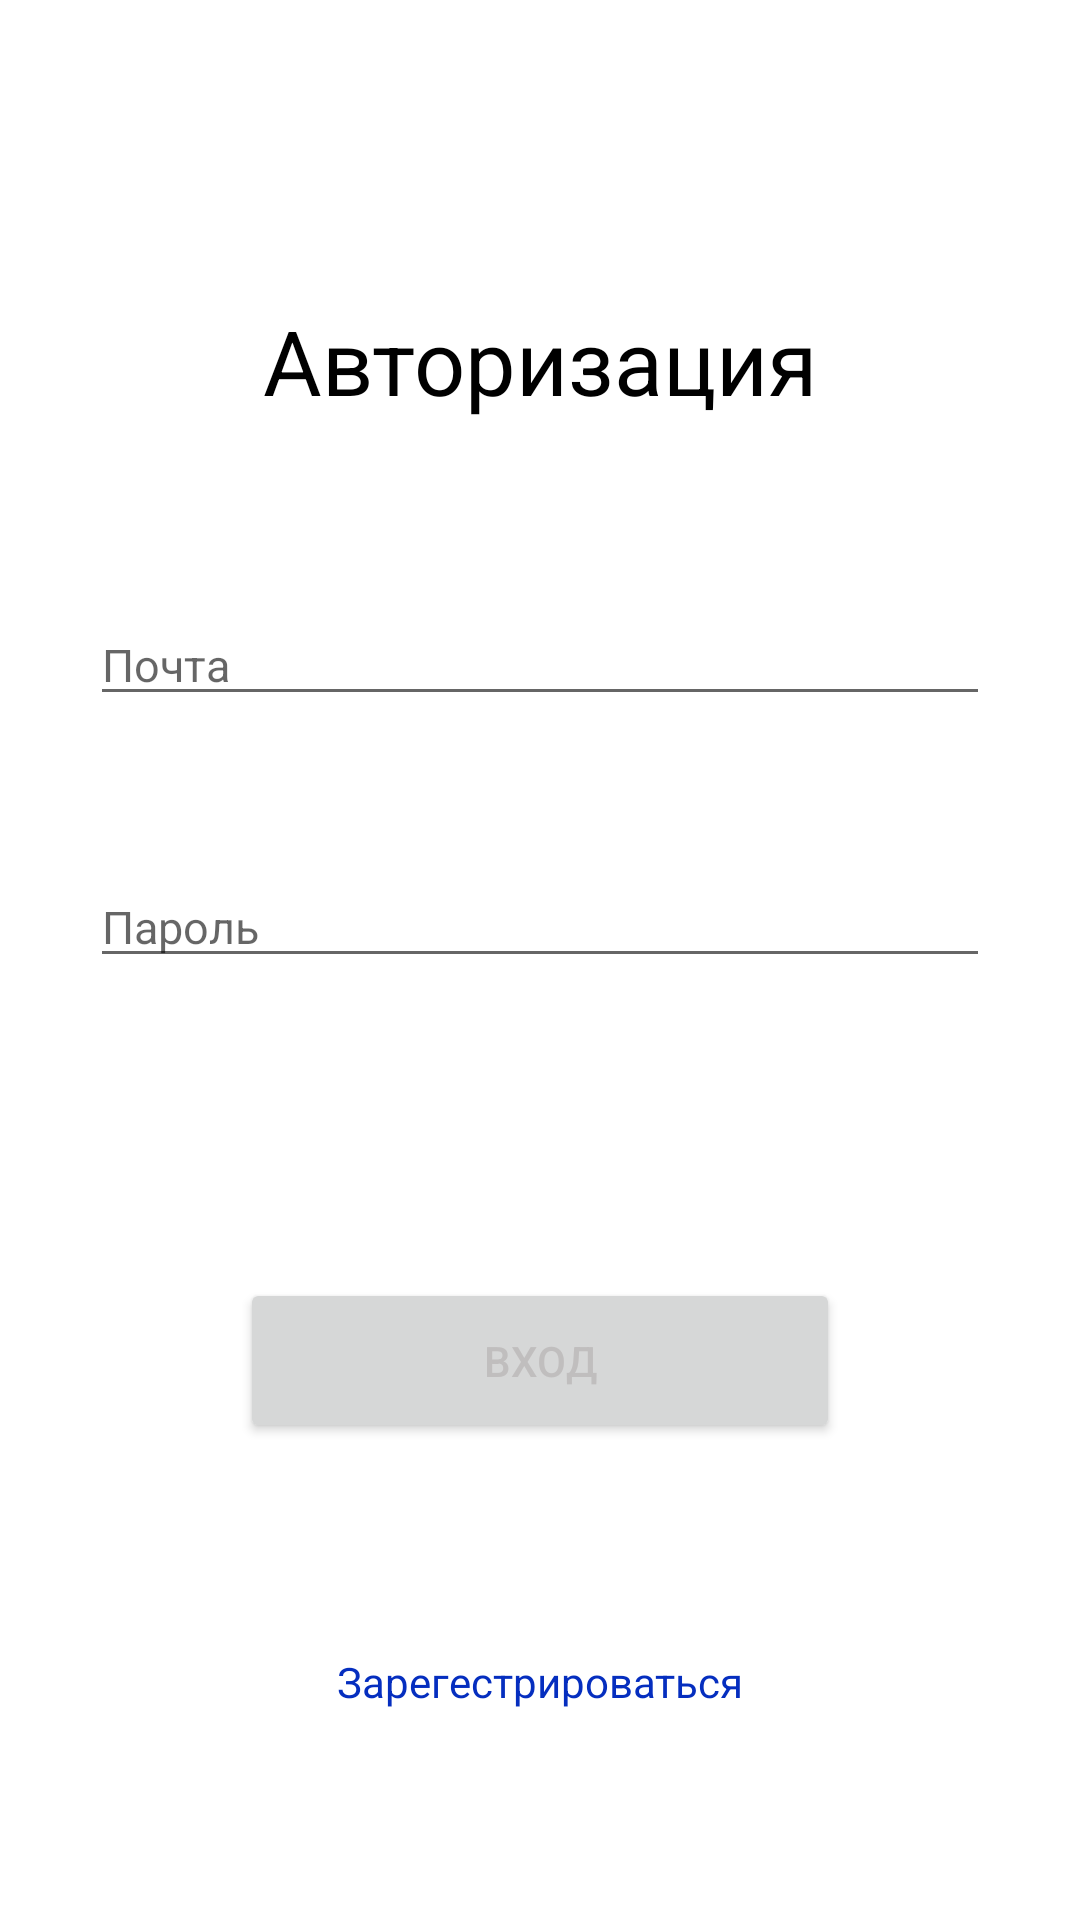

Write the Android layout XML for this screen, with the resource values it uses.
<!-- AndroidManifest.xml: application theme Theme.SiegaKursach -->
<!-- res/layout/fragment_login.xml -->
<?xml version="1.0" encoding="utf-8"?>
<androidx.constraintlayout.widget.ConstraintLayout xmlns:android="http://schemas.android.com/apk/res/android"
    android:layout_width="match_parent"
    android:layout_height="match_parent"
    xmlns:app="http://schemas.android.com/apk/res-auto">

    <ImageButton
        android:id="@+id/btn_Back"
        android:layout_width="40dp"
        android:layout_height="40dp"
        app:layout_constraintTop_toTopOf="parent"
        app:layout_constraintStart_toStartOf="parent"
        android:background="@color/transparent"
        android:src="@drawable/ic_baseline_arrow_back_24"/>

    <androidx.appcompat.widget.AppCompatTextView
        android:id="@+id/tv_SignInLabel"
        android:layout_width="wrap_content"
        android:layout_height="wrap_content"
        android:layout_marginTop="100dp"
        android:text="Авторизация"
        android:textColor="@color/black"
        android:textSize="30sp"
        app:layout_constraintEnd_toEndOf="parent"
        app:layout_constraintStart_toStartOf="parent"
        app:layout_constraintTop_toTopOf="parent" />

    <com.google.android.material.textfield.TextInputEditText
        android:id="@+id/et_Login"
        android:layout_width="300dp"
        android:layout_height="wrap_content"
        android:layout_marginBottom="200dp"
        android:hint="Почта"
        android:inputType="textEmailAddress"
        android:shadowColor="@color/white"
        android:textColor="@color/black"
        android:textSize="15sp"
        app:layout_constraintBottom_toBottomOf="parent"
        app:layout_constraintEnd_toEndOf="parent"
        app:layout_constraintStart_toStartOf="parent"
        app:layout_constraintTop_toTopOf="parent" />

    <com.google.android.material.textfield.TextInputEditText
        android:id="@+id/et_Password"
        android:layout_width="300dp"
        android:layout_height="wrap_content"
        android:layout_marginTop="50dp"
        android:hint="Пароль"
        android:inputType="textPassword"
        android:textColor="@color/black"
        android:textSize="15sp"
        app:layout_constraintEnd_toEndOf="@+id/et_Login"
        app:layout_constraintStart_toStartOf="@+id/et_Login"
        app:layout_constraintTop_toBottomOf="@+id/et_Login" />

    <androidx.appcompat.widget.AppCompatTextView
        android:id="@+id/tv_ErrorLabel"
        android:layout_width="wrap_content"
        android:layout_height="wrap_content"
        android:layout_marginStart="5dp"
        android:textColor="@color/design_default_color_error"
        android:visibility="invisible"
        app:layout_constraintStart_toStartOf="@+id/et_Password"
        app:layout_constraintTop_toBottomOf="@+id/et_Password" />

    <androidx.appcompat.widget.AppCompatButton
        android:id="@+id/btn_LogIn"
        android:layout_width="200dp"
        android:layout_height="55dp"
        android:layout_marginTop="100dp"
        android:text="Вход"
        android:textColor="#C0BEBE"
        app:layout_constraintEnd_toEndOf="@+id/et_Password"
        app:layout_constraintStart_toStartOf="@id/et_Password"
        app:layout_constraintTop_toBottomOf="@+id/et_Password" />

    <TextView
        android:id="@+id/btn_Registration"
        android:layout_width="wrap_content"
        android:layout_height="wrap_content"
        app:layout_constraintBottom_toBottomOf="parent"
        app:layout_constraintStart_toStartOf="parent"
        app:layout_constraintEnd_toEndOf="parent"
        android:text="Зарегестрироваться"
        android:textColor="#052EBF"
        app:layout_constraintTop_toBottomOf="@+id/btn_LogIn"/>

</androidx.constraintlayout.widget.ConstraintLayout>
<!-- resources referenced by this layout -->
<resources>
  <color name="black">#FF000000</color>
  <color name="transparent">#00FFFFFF</color>
  <color name="white">#FFFFFFFF</color>
  <style name="Theme.SiegaKursach" parent="Theme.MaterialComponents.DayNight.NoActionBar">
          
          <item name="colorPrimary">@color/purple_500</item>
          <item name="colorPrimaryVariant">@color/purple_700</item>
          <item name="colorOnPrimary">@color/white</item>
          
          <item name="colorSecondary">@color/teal_200</item>
          <item name="colorSecondaryVariant">@color/teal_700</item>
          <item name="colorOnSecondary">@color/black</item>
          
          <item name="android:statusBarColor">@color/main</item>
          
      </style>
  <color name="purple_500">#FF6200EE</color>
  <color name="purple_700">#FF3700B3</color>
  <color name="teal_200">#FF03DAC5</color>
  <color name="teal_700">#FF018786</color>
  <color name="main">#20013A</color>
</resources>
